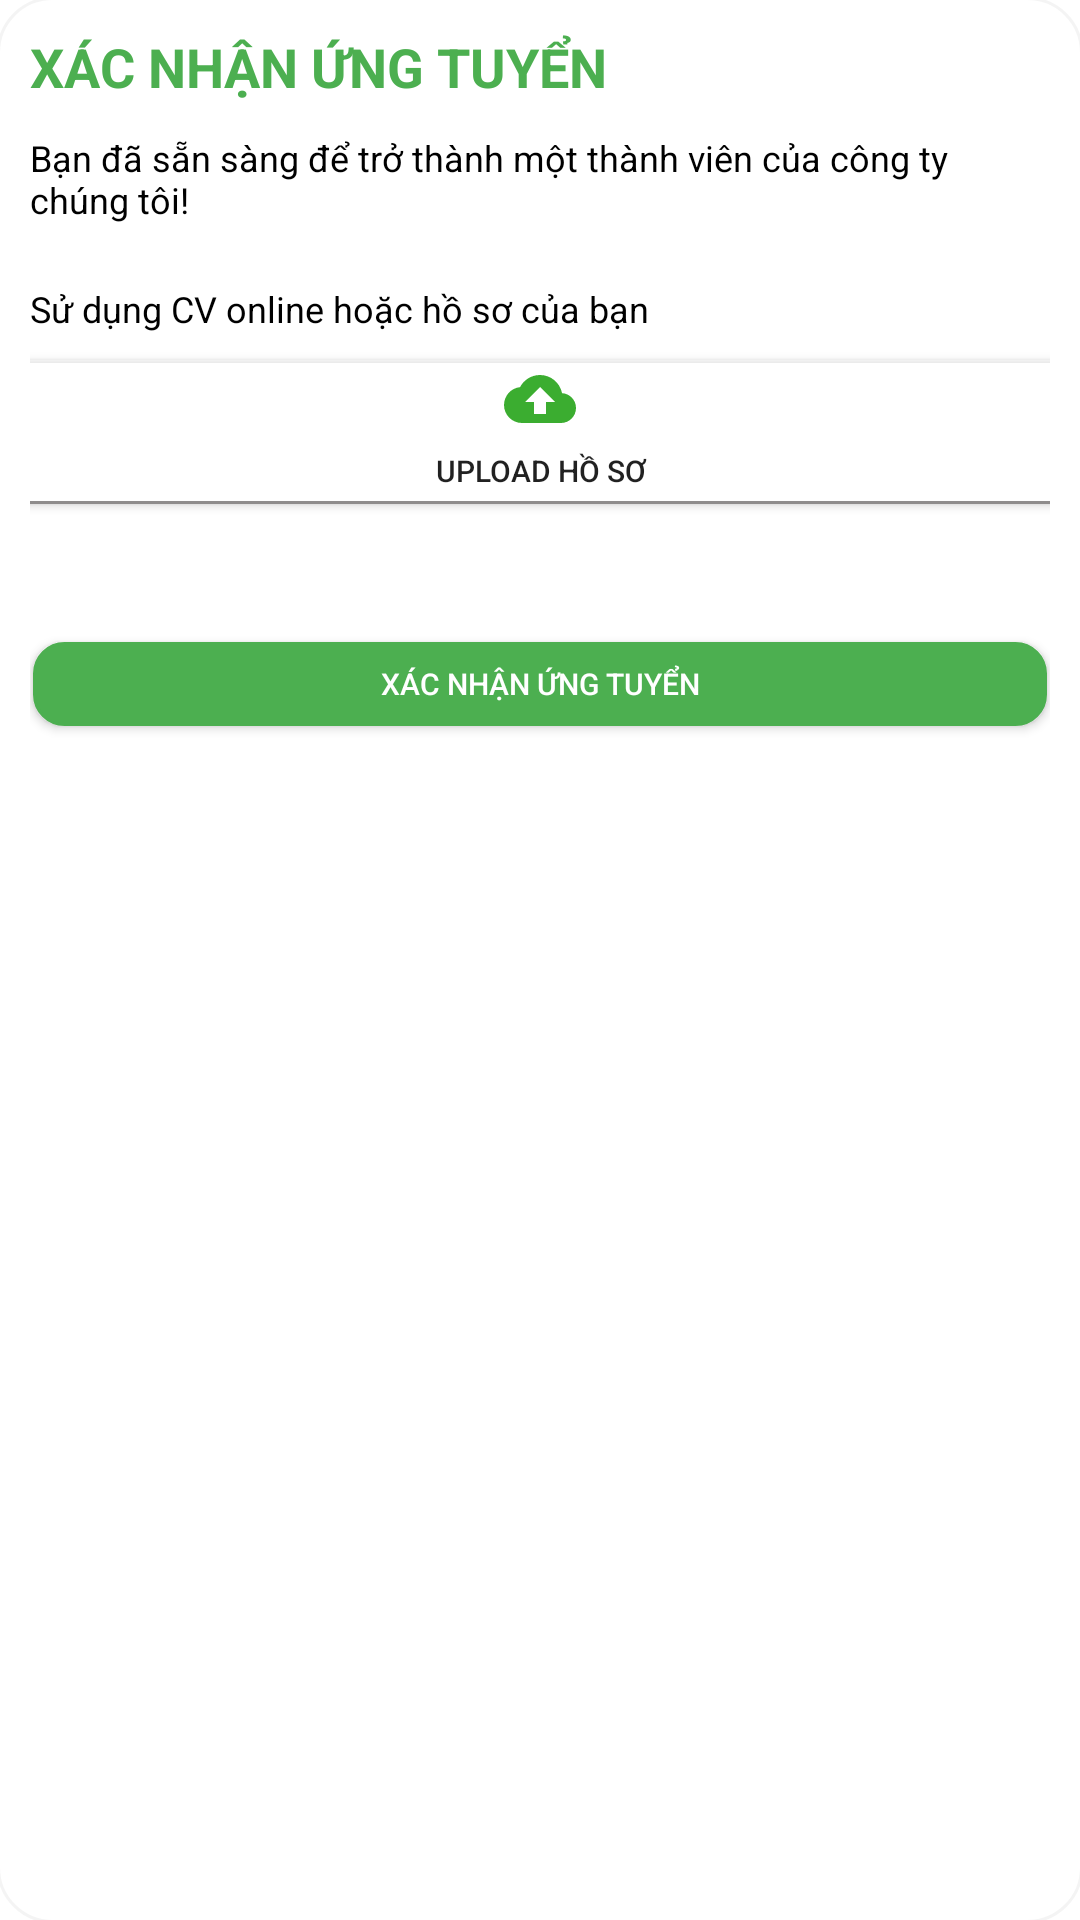

Layout XML and referenced resources for this Android screen:
<!-- AndroidManifest.xml: activity theme DialogTheme -->
<!-- res/layout/activity_apply.xml -->
<?xml version="1.0" encoding="utf-8"?>
<LinearLayout xmlns:android="http://schemas.android.com/apk/res/android"
    xmlns:app="http://schemas.android.com/apk/res-auto"
    xmlns:tools="http://schemas.android.com/tools"
    android:layout_width="wrap_content"
    android:layout_height="wrap_content"
    android:layout_margin="-10dp"
    android:background="@drawable/border_set_dialog"
    android:orientation="vertical"
    android:padding="10dp"
    tools:context=".ApplyActivity">

    <TextView
        android:layout_width="match_parent"
        android:layout_height="wrap_content"
        android:text="Xác nhận ứng tuyển"
        android:textAllCaps="true"
        android:textColor="@color/colorPrimary"
        android:textSize="18sp"
        android:textStyle="bold" />

    <TextView
        android:layout_width="match_parent"
        android:layout_height="wrap_content"
        android:layout_marginTop="10dp"
        android:text="@string/welcome_apply"
        android:textColor="@color/black"
        android:textSize="12sp" />


    <LinearLayout
        android:layout_width="match_parent"
        android:layout_height="wrap_content"
        android:layout_marginTop="20dp"
        android:orientation="vertical">

        <TextView
            android:layout_width="wrap_content"
            android:layout_height="wrap_content"
            android:text="Sử dụng CV online hoặc hồ sơ của bạn"
            android:textColor="@color/black"
            android:textSize="12sp" />

        <Button
            android:id="@+id/btn_upload_cv"
            android:layout_width="match_parent"
            android:layout_height="wrap_content"
            android:layout_marginTop="10dp"
            android:background="@drawable/border_set_bottom"
            android:drawableTop="@drawable/ic_baseline_cloud_upload_24"
            android:text="Upload hồ sơ"
            android:textSize="10sp" />

        <TextView
            android:id="@+id/txt_apply_process_status"
            android:layout_width="wrap_content"
            android:layout_height="wrap_content"
            android:layout_gravity="center"
            android:layout_marginTop="5dp"
            android:text=""
            android:textColor="@color/colorPrimary"
            android:textSize="14sp"
            android:textStyle="bold" />

    </LinearLayout>


    <Button
        android:id="@+id/btn_confirm_apply"
        android:layout_width="match_parent"
        android:layout_height="30dp"
        android:layout_marginTop="20dp"
        android:background="@drawable/btn_primary"
        android:text="Xác nhận ứng tuyển"
        android:textColor="@color/white"
        android:textSize="10sp" />


</LinearLayout>
<!-- resources referenced by this layout -->
<resources>
  <color name="black">#FF000000</color>
  <color name="colorPrimary">#4CAF50</color>
  <color name="white">#FFFFFFFF</color>
  <!-- drawable border_set_bottom (drawable) -->
  <?xml version="1.0" encoding="utf-8"?>
  <layer-list xmlns:android="http://schemas.android.com/apk/res/android">
  
      <item
          android:bottom="1dp"
          android:left="-1dp"
          android:right="-1dp"
          android:top="-1dp">
          <shape android:shape="rectangle">
              <stroke
                  android:width="1dp"
                  android:color="#8F8D8D" />
              <solid android:color="#FFFFFF" />
          </shape>
      </item>
  
  </layer-list>
  <!-- drawable border_set_dialog (drawable) -->
  <?xml version="1.0" encoding="utf-8"?>
  <layer-list xmlns:android="http://schemas.android.com/apk/res/android">
  
      <item
          android:bottom="-1dp"
          android:left="-1dp"
          android:right="-1dp"
          android:top="-1dp">
          <shape android:shape="rectangle">
              <corners android:radius="18dp" />
              <stroke
                  android:width="1dp"
                  android:color="#BFF1F1F1" />
              <solid android:color="#FFFFFF" />
          </shape>
  
      </item>
  
  </layer-list>
  <!-- drawable btn_primary (drawable) -->
  <?xml version="1.0" encoding="utf-8"?>
  <layer-list xmlns:android="http://schemas.android.com/apk/res/android">
  
      <item
          android:bottom="1dp"
          android:left="1dp"
          android:right="1dp"
          android:top="1dp">
          <shape android:shape="rectangle">
              <stroke
                  android:width="1dp"
                  android:color="@color/colorPrimary" />
              <solid android:color="@color/colorPrimary" />
              <corners android:radius="10dp" />
          </shape>
      </item>
  
  </layer-list>
  <!-- drawable ic_baseline_cloud_upload_24 (drawable) -->
  <vector android:height="24dp" android:tint="#3BAD30"
      android:viewportHeight="24" android:viewportWidth="24"
      android:width="24dp" xmlns:android="http://schemas.android.com/apk/res/android">
      <path android:fillColor="@android:color/white" android:pathData="M19.35,10.04C18.67,6.59 15.64,4 12,4 9.11,4 6.6,5.64 5.35,8.04 2.34,8.36 0,10.91 0,14c0,3.31 2.69,6 6,6h13c2.76,0 5,-2.24 5,-5 0,-2.64 -2.05,-4.78 -4.65,-4.96zM14,13v4h-4v-4H7l5,-5 5,5h-3z"/>
  </vector>
  <string name="welcome_apply">Bạn đã sẵn sàng để trở thành một thành viên của công ty chúng tôi!</string>
  <style name="DialogTheme" parent="Theme.AppCompat.Light.Dialog">
          <item name="android:windowFrame">@null</item>
          <item name="android:windowBackground">@android:color/transparent</item>
          <item name="android:background">@android:color/transparent</item>
          <item name="windowActionBar">false</item>
          <item name="windowNoTitle">true</item>
      </style>
</resources>
